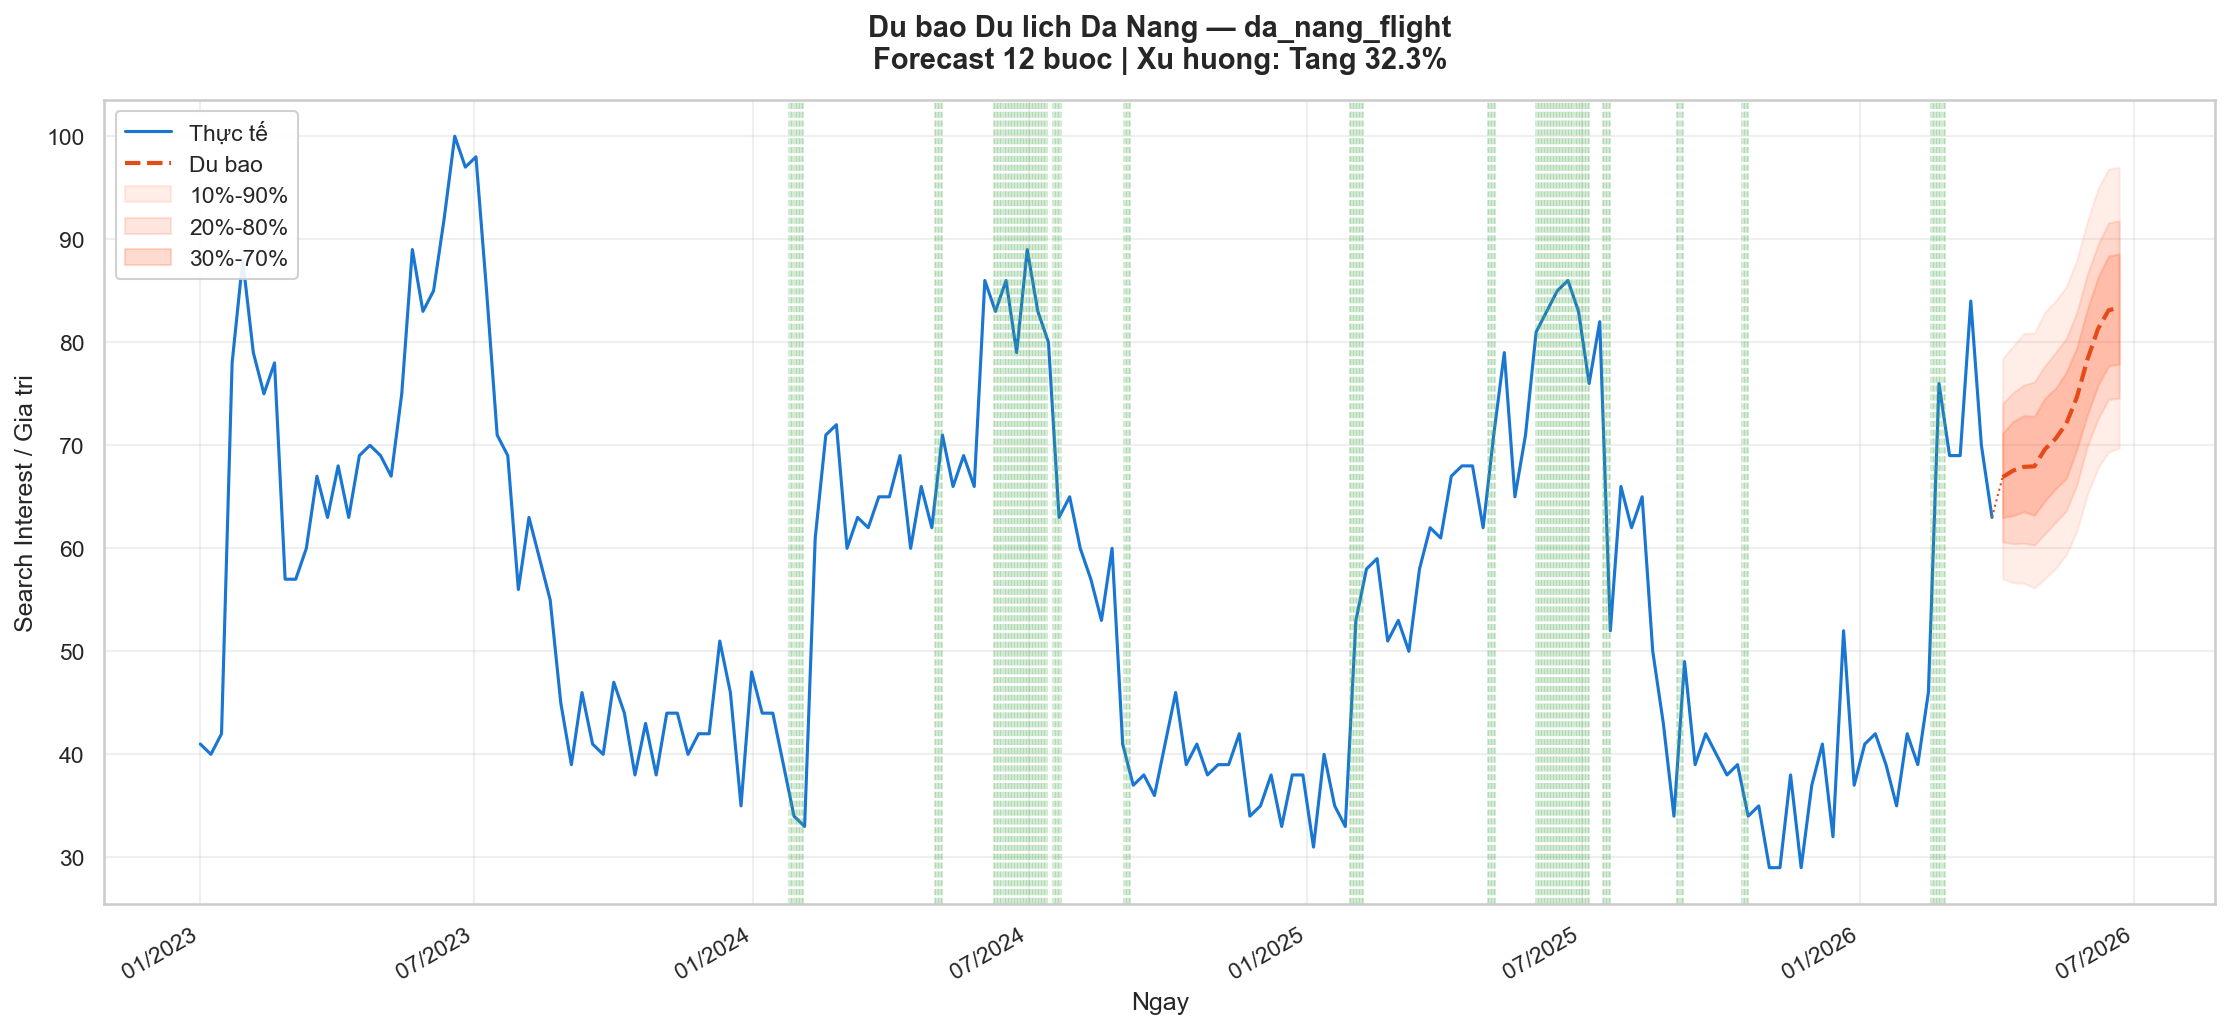

Values plotted in this chart, from the file beside it:
step, point, lower_10, upper_90
1, 66.91, 57.03, 78.43
2, 67.55, 56.66, 79.63
3, 67.9, 56.6, 80.86
4, 67.96, 56.15, 80.88
5, 69.62, 57.04, 82.94
6, 70.64, 58.05, 84.01
7, 72.09, 59.37, 85.4
8, 74.64, 61.64, 87.98
9, 78.33, 65.22, 91.77
10, 81.3, 67.78, 94.91
11, 83.11, 69.36, 96.82
12, 83.36, 69.71, 96.99
